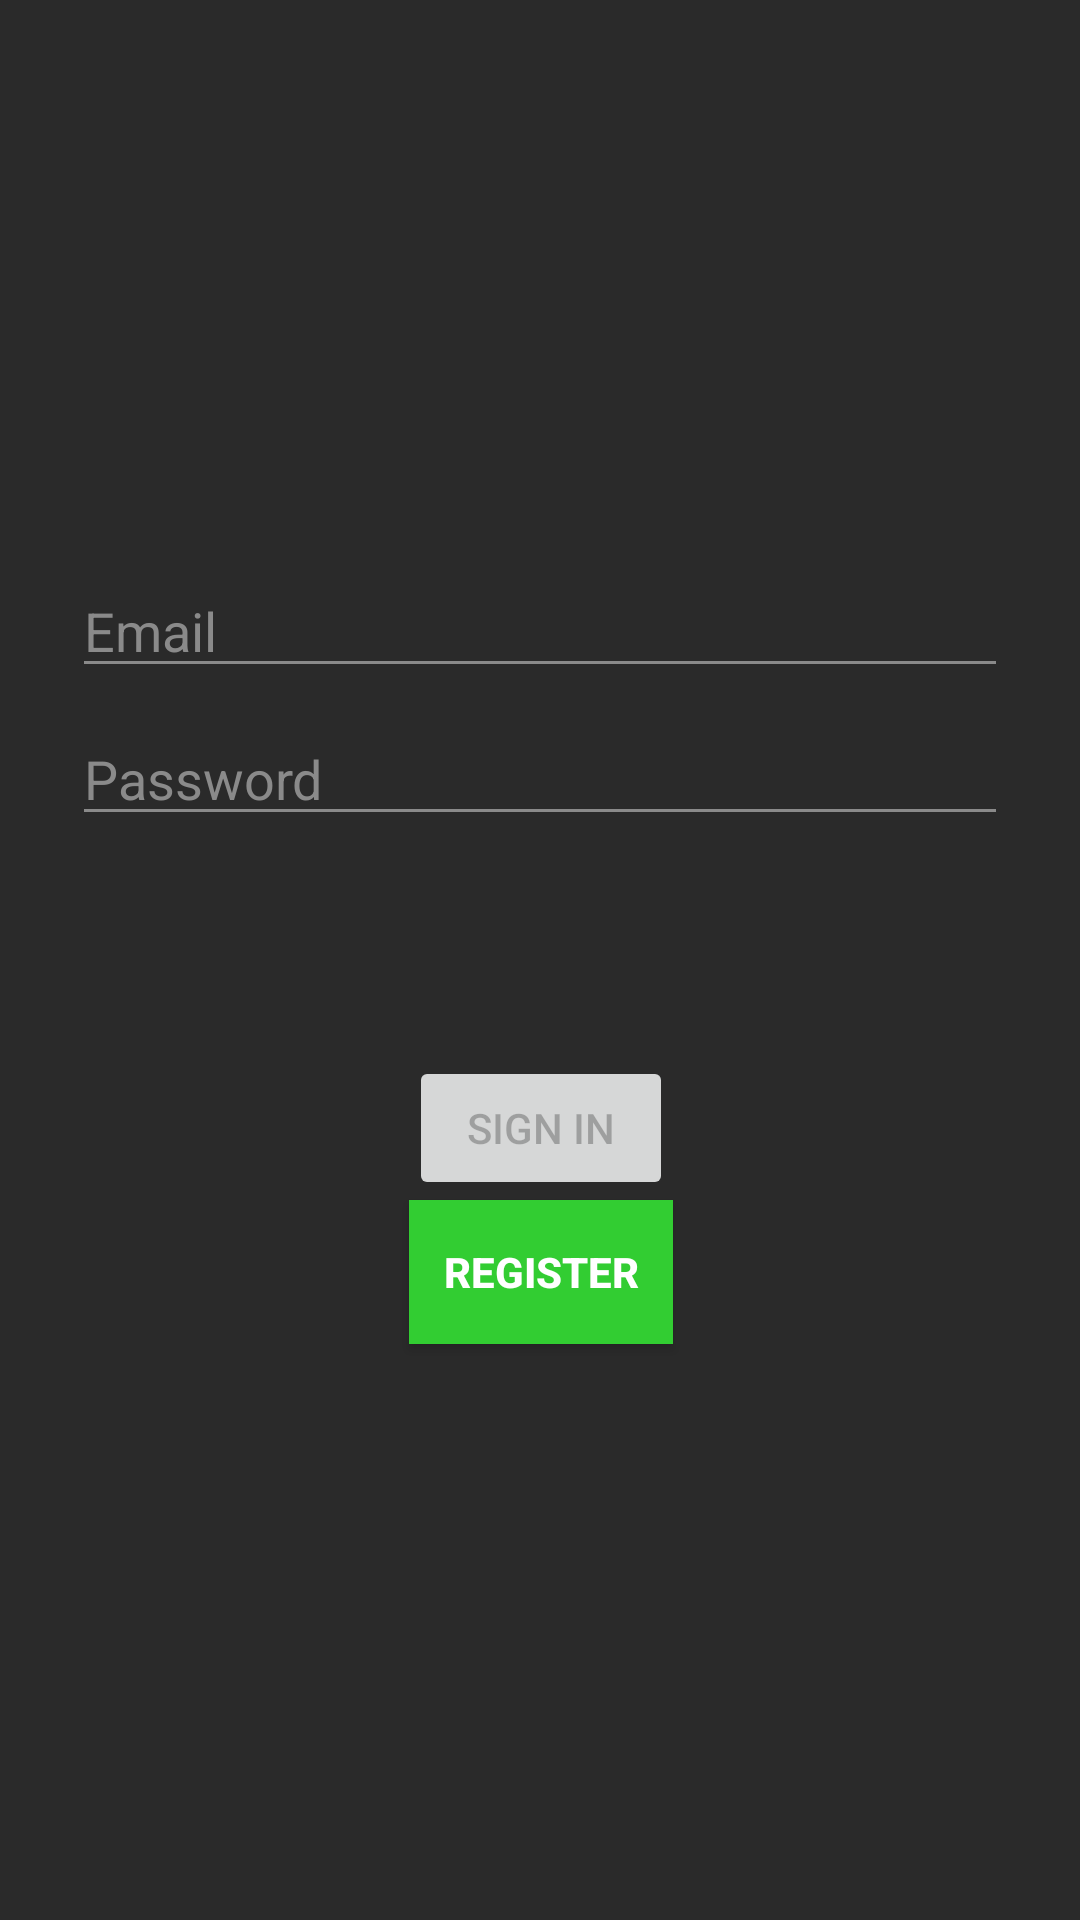

This screen was rendered from an Android layout file. Write that file and the resources it references.
<!-- AndroidManifest.xml: application theme AppTheme -->
<!-- res/layout/activity_login.xml -->
<?xml version="1.0" encoding="utf-8"?>
<android.support.constraint.ConstraintLayout xmlns:android="http://schemas.android.com/apk/res/android"
    xmlns:app="http://schemas.android.com/apk/res-auto"
    xmlns:tools="http://schemas.android.com/tools"
    android:id="@+id/container"
    android:layout_width="match_parent"
    android:layout_height="match_parent"
    android:background="#2a2a2a"
    android:paddingLeft="@dimen/activity_horizontal_margin"
    android:paddingTop="@dimen/activity_vertical_margin"
    android:paddingRight="@dimen/activity_horizontal_margin"
    android:paddingBottom="@dimen/activity_vertical_margin"
    tools:context=".ui.login.LoginActivity">

    <EditText
        android:id="@+id/username"
        android:layout_width="0dp"
        android:layout_height="wrap_content"
        android:layout_marginStart="24dp"
        android:layout_marginTop="188dp"
        android:layout_marginEnd="24dp"

        android:autofillHints=""
        android:hint="@string/prompt_email"
        android:inputType="textEmailAddress"
        android:selectAllOnFocus="true"
        android:textColor="#8a8a8a"
        android:textColorHint="#8a8a8a"
        android:textColorLink="#32cd32"
        app:layout_constraintEnd_toEndOf="parent"
        app:layout_constraintStart_toStartOf="parent"
        app:layout_constraintTop_toTopOf="parent" />

    <EditText
        android:id="@+id/password"
        android:layout_width="0dp"
        android:layout_height="wrap_content"
        android:layout_marginStart="24dp"
        android:layout_marginTop="8dp"
        android:layout_marginEnd="24dp"

        android:autofillHints=""
        android:hint="@string/prompt_password"
        android:imeActionLabel="@string/action_sign_in"
        android:imeOptions="actionDone"
        android:inputType="textPassword"
        android:selectAllOnFocus="true"
        android:textColor="#8a8a8a"
        android:textColorHint="#8a8a8a"
        android:textColorLink="#32cd32"
        app:layout_constraintEnd_toEndOf="parent"
        app:layout_constraintStart_toStartOf="parent"
        app:layout_constraintTop_toBottomOf="@+id/username" />

    <Button
        android:id="@+id/login"
        android:layout_width="wrap_content"
        android:layout_height="48dp"
        android:layout_gravity="start"
        android:layout_marginStart="48dp"
        android:layout_marginTop="16dp"
        android:layout_marginEnd="48dp"
        android:enabled="false"
        android:text="@string/action_sign_in"
        app:layout_constraintBottom_toTopOf="@+id/button"
        app:layout_constraintEnd_toEndOf="parent"
        app:layout_constraintHorizontal_bias="0.502"
        app:layout_constraintStart_toStartOf="parent"
        app:layout_constraintTop_toBottomOf="@+id/password"
        app:layout_constraintVertical_bias="1.0" />

    <ProgressBar
        android:id="@+id/loading"
        android:layout_width="wrap_content"
        android:layout_height="wrap_content"
        android:layout_gravity="center"
        android:layout_marginStart="32dp"
        android:layout_marginTop="64dp"
        android:layout_marginEnd="32dp"
        android:layout_marginBottom="64dp"
        android:visibility="gone"
        app:layout_constraintBottom_toBottomOf="parent"
        app:layout_constraintEnd_toEndOf="@+id/password"
        app:layout_constraintStart_toStartOf="@+id/password"
        app:layout_constraintTop_toTopOf="parent"
        app:layout_constraintVertical_bias="0.3" />

    <Button
        android:id="@+id/button"
        android:layout_width="wrap_content"
        android:layout_height="wrap_content"
        android:layout_marginBottom="192dp"
        android:background="#32cd32"
        android:onClick="showRegistration"
        android:text="@string/action_register"
        android:textColor="#fff"
        android:textStyle="bold"
        app:layout_constraintBottom_toBottomOf="parent"
        app:layout_constraintEnd_toEndOf="parent"
        app:layout_constraintHorizontal_bias="0.501"
        app:layout_constraintStart_toStartOf="parent" />
</android.support.constraint.ConstraintLayout>
<!-- resources referenced by this layout -->
<resources>
  <string name="action_register">Register</string>
  <string name="action_sign_in">Sign in</string>
  <string name="prompt_email">Email</string>
  <string name="prompt_password">Password</string>
  <style name="AppTheme" parent="Theme.AppCompat.Light.DarkActionBar">
          
          <item name="colorPrimary">@color/colorPrimary</item>
          <item name="colorPrimaryDark">@color/colorPrimaryDark</item>
          <item name="colorAccent">@color/colorAccent</item>
          <item name="colorControlNormal">@color/colorPrimaryDark</item>
      </style>
  <color name="colorPrimary">#8a8a8a</color>
  <color name="colorPrimaryDark">#8a8a8a</color>
  <color name="colorAccent">#32cd32</color>
</resources>
